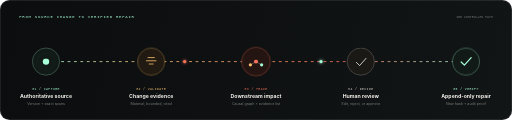
t = 0.00 s
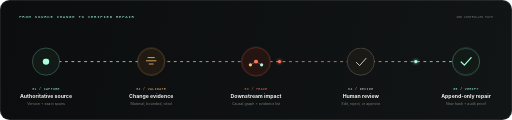
t = 1.60 s
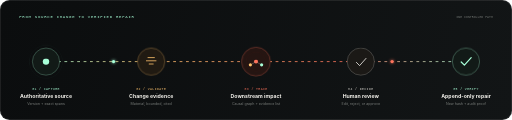
t = 3.50 s
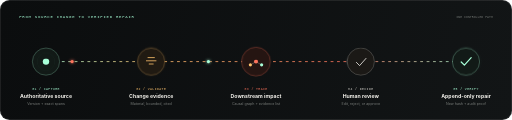
t = 5.10 s
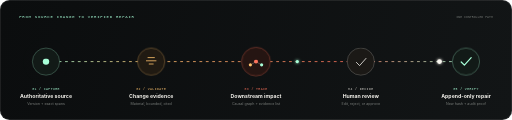
t = 6.60 s
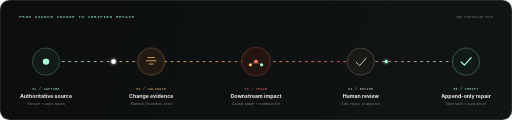
t = 8.10 s

The animated SVG that drew these frames (rendered in a browser with its animation timeline set to each time). Animation: 3 SMIL elements (animateMotion=3), 2 CSS @keyframes rules; frames cover the first 8.10 s, repeats indefinitely.

<svg
  xmlns="http://www.w3.org/2000/svg"
  viewBox="0 0 1280 300"
  role="img"
  aria-labelledby="title description"
>
  <title id="title">Ripple verified change flow</title>
  <desc id="description">
    An animated flow from authoritative source capture through evidence validation, impact mapping,
    human review, and verified repair.
  </desc>
  <defs>
    <linearGradient id="flowBg" x1="0" y1="0" x2="1280" y2="300" gradientUnits="userSpaceOnUse">
      <stop stop-color="#0B0D0E" />
      <stop offset="1" stop-color="#121516" />
    </linearGradient>
    <linearGradient id="flowSignal" x1="106" y1="0" x2="1176" y2="0" gradientUnits="userSpaceOnUse">
      <stop stop-color="#A8FFD8" />
      <stop offset=".25" stop-color="#FFC36E" />
      <stop offset=".7" stop-color="#FF735C" />
      <stop offset="1" stop-color="#A8FFD8" />
    </linearGradient>
    <filter id="flowGlow" x="-100%" y="-100%" width="300%" height="300%">
      <feGaussianBlur stdDeviation="4" result="blur" />
      <feMerge>
        <feMergeNode in="blur" />
        <feMergeNode in="SourceGraphic" />
      </feMerge>
    </filter>
    <style>
      .mono {
        font-family: ui-monospace, SFMono-Regular, Consolas, monospace;
      }
      .sans {
        font-family: Inter, Arial, sans-serif;
      }
      .edge {
        stroke-dasharray: 7 9;
        animation: edge 10s linear infinite;
      }
      .ring {
        animation: ring 2.5s ease-out infinite;
        transform-box: fill-box;
        transform-origin: center;
      }
      .ring.two {
        animation-delay: -0.8s;
      }
      .ring.three {
        animation-delay: -1.6s;
      }
      @keyframes edge {
        to {
          stroke-dashoffset: -160;
        }
      }
      @keyframes ring {
        0%,
        20% {
          opacity: 0.65;
          transform: scale(0.5);
        }
        80%,
        100% {
          opacity: 0;
          transform: scale(1.4);
        }
      }
      @media (prefers-reduced-motion: reduce) {
        * {
          animation: none !important;
        }
      }
    </style>
  </defs>

  <rect width="1280" height="300" rx="24" fill="url(#flowBg)" />
  <rect
    x="1"
    y="1"
    width="1278"
    height="298"
    rx="23"
    fill="none"
    stroke="#FFFFFF"
    stroke-opacity=".12"
    stroke-width="2"
  />

  <text x="48" y="46" class="mono" fill="#A8FFD8" font-size="10" letter-spacing="1.8">
    FROM SOURCE CHANGE TO VERIFIED REPAIR
  </text>
  <text x="1232" y="46" class="mono" fill="#6F7370" font-size="8" text-anchor="end">
    ONE CONTROLLED PATH
  </text>

  <path
    id="mainFlow"
    d="M121 154H1158"
    fill="none"
    stroke="url(#flowSignal)"
    stroke-width="2"
    class="edge"
  />
  <circle r="6" fill="#F8F6EF" filter="url(#flowGlow)">
    <animateMotion dur="7s" repeatCount="indefinite"><mpath href="#mainFlow" /></animateMotion>
  </circle>
  <circle r="4" fill="#FF735C" filter="url(#flowGlow)">
    <animateMotion dur="7s" begin="-2.3s" repeatCount="indefinite">
      <mpath href="#mainFlow" />
    </animateMotion>
  </circle>
  <circle r="4" fill="#A8FFD8" filter="url(#flowGlow)">
    <animateMotion dur="7s" begin="-4.6s" repeatCount="indefinite">
      <mpath href="#mainFlow" />
    </animateMotion>
  </circle>

  <g transform="translate(115 154)">
    <circle r="34" fill="#121A17" stroke="#A8FFD8" stroke-opacity=".6" />
    <circle r="44" fill="none" stroke="#A8FFD8" stroke-opacity=".25" class="ring" />
    <circle r="8" fill="#A8FFD8" />
    <text y="72" class="mono" fill="#A8FFD8" font-size="8" text-anchor="middle" letter-spacing="1">
      01 / CAPTURE
    </text>
    <text y="92" class="sans" fill="#F4F2EC" font-size="13" font-weight="700" text-anchor="middle">
      Authoritative source
    </text>
    <text y="109" class="sans" fill="#777B78" font-size="9" text-anchor="middle">
      Version + exact spans
    </text>
  </g>

  <g transform="translate(378 154)">
    <circle r="34" fill="#201A12" stroke="#FFC36E" stroke-opacity=".7" />
    <circle r="44" fill="none" stroke="#FFC36E" stroke-opacity=".24" class="ring two" />
    <path d="M-12-2h24M-8-10h16M-5 6h10" stroke="#FFC36E" stroke-width="2" stroke-linecap="round" />
    <text y="72" class="mono" fill="#FFC36E" font-size="8" text-anchor="middle" letter-spacing="1">
      02 / VALIDATE
    </text>
    <text y="92" class="sans" fill="#F4F2EC" font-size="13" font-weight="700" text-anchor="middle">
      Change evidence
    </text>
    <text y="109" class="sans" fill="#777B78" font-size="9" text-anchor="middle">
      Material, bounded, cited
    </text>
  </g>

  <g transform="translate(640 154)">
    <circle r="36" fill="#251512" stroke="#FF735C" stroke-opacity=".72" />
    <circle r="48" fill="none" stroke="#FF735C" stroke-opacity=".25" class="ring three" />
    <circle r="5" fill="#FF735C" />
    <circle cx="-14" cy="8" r="4" fill="#FFC36E" />
    <circle cx="14" cy="8" r="4" fill="#A8FFD8" />
    <path d="m-10 6 7-4M10 6 3 2" stroke="#F4F2EC" stroke-opacity=".65" />
    <text y="72" class="mono" fill="#FF735C" font-size="8" text-anchor="middle" letter-spacing="1">
      03 / TRACE
    </text>
    <text y="92" class="sans" fill="#F4F2EC" font-size="13" font-weight="700" text-anchor="middle">
      Downstream impact
    </text>
    <text y="109" class="sans" fill="#777B78" font-size="9" text-anchor="middle">
      Causal graph + evidence list
    </text>
  </g>

  <g transform="translate(902 154)">
    <circle r="34" fill="#1B1916" stroke="#F4F2EC" stroke-opacity=".48" />
    <path
      d="M-11 2-3 10 13-8"
      fill="none"
      stroke="#F4F2EC"
      stroke-width="2"
      stroke-linecap="round"
      stroke-linejoin="round"
    />
    <text y="72" class="mono" fill="#D2D0CA" font-size="8" text-anchor="middle" letter-spacing="1">
      04 / DECIDE
    </text>
    <text y="92" class="sans" fill="#F4F2EC" font-size="13" font-weight="700" text-anchor="middle">
      Human review
    </text>
    <text y="109" class="sans" fill="#777B78" font-size="9" text-anchor="middle">
      Edit, reject, or approve
    </text>
  </g>

  <g transform="translate(1165 154)">
    <circle r="34" fill="#121A17" stroke="#A8FFD8" stroke-opacity=".7" />
    <circle r="44" fill="none" stroke="#A8FFD8" stroke-opacity=".23" class="ring two" />
    <path
      d="M-12 1-4 9 13-10"
      fill="none"
      stroke="#A8FFD8"
      stroke-width="3"
      stroke-linecap="round"
      stroke-linejoin="round"
    />
    <text y="72" class="mono" fill="#A8FFD8" font-size="8" text-anchor="middle" letter-spacing="1">
      05 / VERIFY
    </text>
    <text y="92" class="sans" fill="#F4F2EC" font-size="13" font-weight="700" text-anchor="middle">
      Append-only repair
    </text>
    <text y="109" class="sans" fill="#777B78" font-size="9" text-anchor="middle">
      New hash + audit proof
    </text>
  </g>
</svg>
